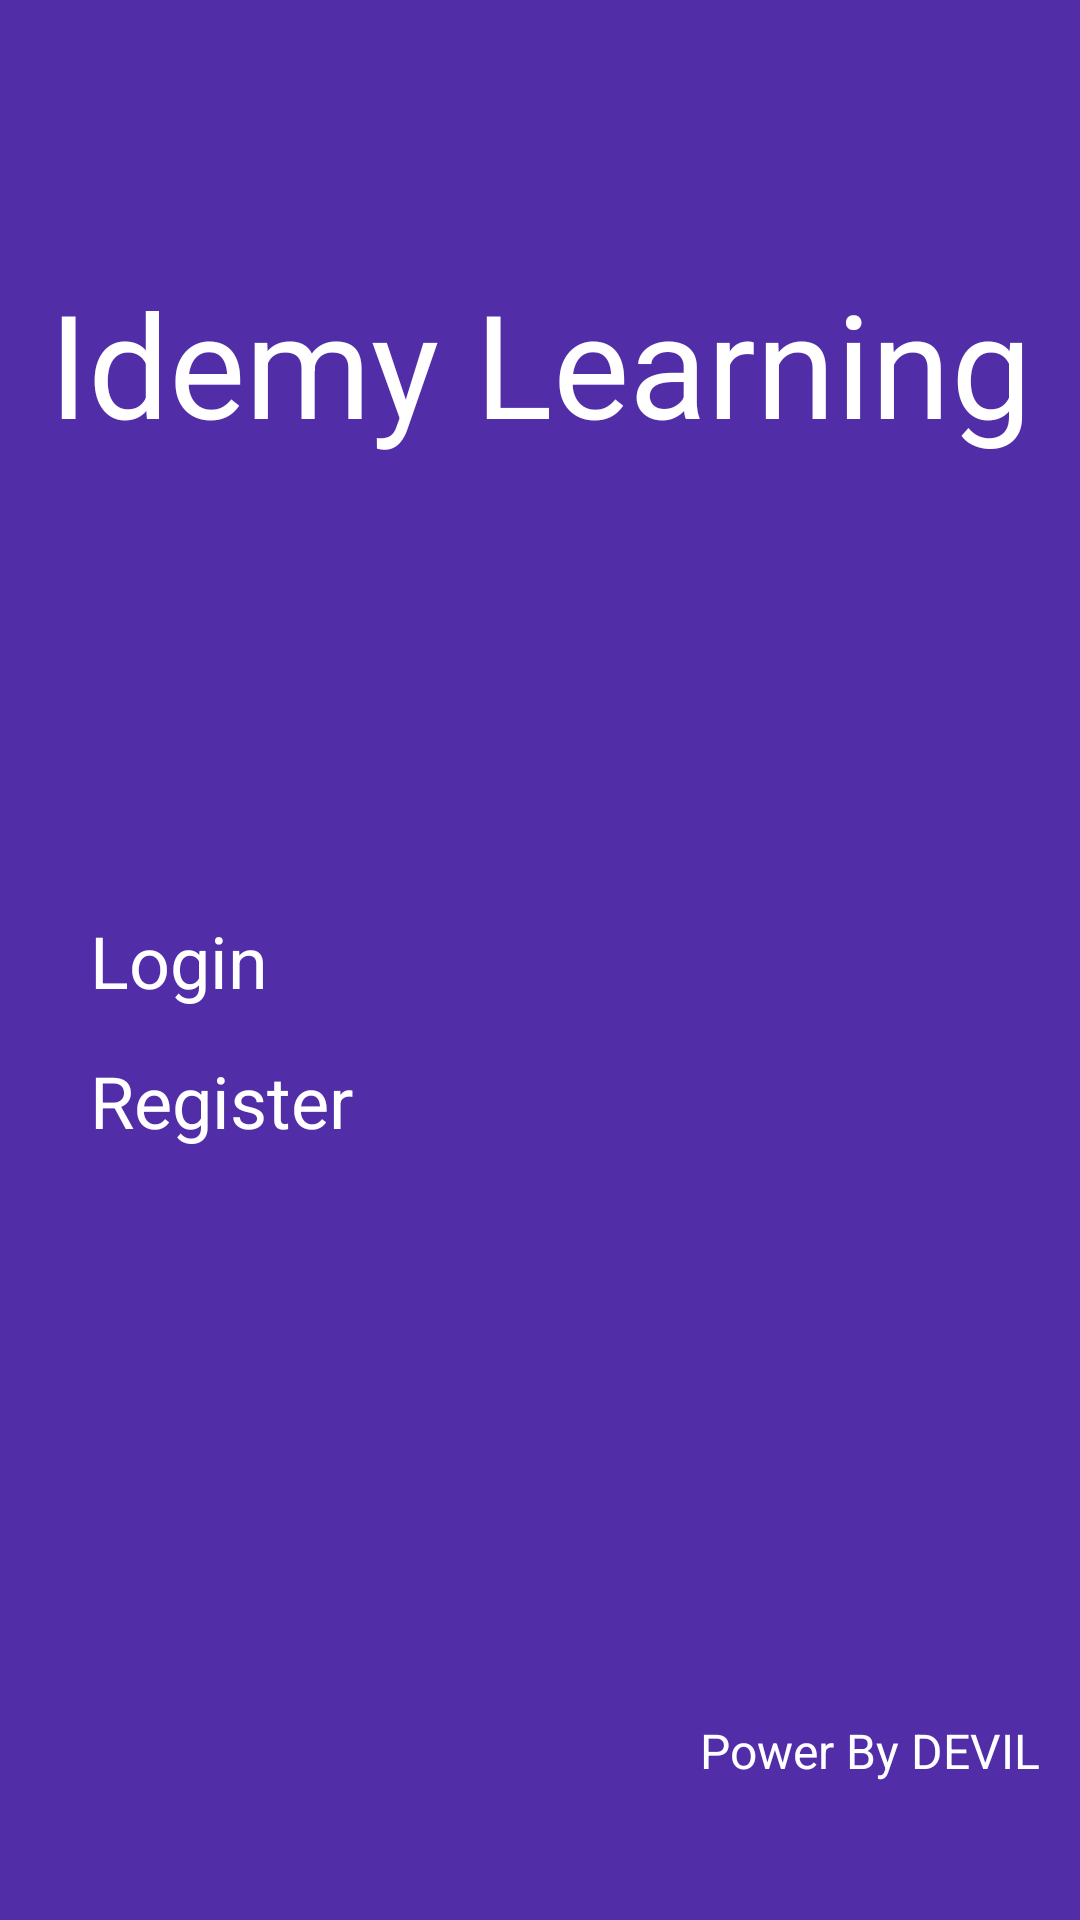

Here is an Android app screen rendered from its layout file. Give the layout XML and the strings, colors and styles it references.
<!-- AndroidManifest.xml: application theme Theme.MAD -->
<!-- res/layout/activity_main8.xml -->
<?xml version="1.0" encoding="utf-8"?>
<androidx.constraintlayout.widget.ConstraintLayout xmlns:android="http://schemas.android.com/apk/res/android"
    xmlns:app="http://schemas.android.com/apk/res-auto"
    xmlns:tools="http://schemas.android.com/tools"
    android:layout_width="match_parent"
    android:layout_height="match_parent"
    android:background="#512DA8"
    android:backgroundTint="#512DA8"
    tools:context=".MainActivity8">

    <TextView
        android:id="@+id/w"
        android:layout_width="wrap_content"
        android:layout_height="wrap_content"
        android:text="@string/w"
        android:textColor="#FFFFFF"
        android:textSize="48sp"
        app:layout_constraintBottom_toBottomOf="parent"
        app:layout_constraintEnd_toEndOf="parent"
        app:layout_constraintStart_toStartOf="parent"
        app:layout_constraintTop_toTopOf="parent"
        app:layout_constraintVertical_bias="0.154" />

    <Button
        android:id="@+id/wb2"
        android:layout_width="300dp"
        android:layout_height="wrap_content"
        android:backgroundTint="#512DA8"
        android:text="@string/wb2"
        android:textColor="#FFFFFF"
        android:textSize="24sp"
        app:layout_constraintBottom_toBottomOf="parent"
        app:layout_constraintEnd_toEndOf="parent"
        app:layout_constraintStart_toStartOf="parent"
        app:layout_constraintTop_toTopOf="parent" />

    <Button
        android:id="@+id/wb"
        android:layout_width="300dp"
        android:layout_height="wrap_content"
        android:backgroundTint="#512DA8"
        android:text="@string/wb"
        android:textColor="#FFFFFF"
        android:textSize="24sp"
        app:layout_constraintBottom_toBottomOf="parent"
        app:layout_constraintEnd_toEndOf="parent"
        app:layout_constraintHorizontal_bias="0.498"
        app:layout_constraintStart_toStartOf="parent"
        app:layout_constraintTop_toTopOf="parent"
        app:layout_constraintVertical_bias="0.577" />

    <TextView
        android:id="@+id/wp6"
        android:layout_width="wrap_content"
        android:layout_height="wrap_content"
        android:text="@string/wp6"
        android:textColor="#FFFFFF"
        android:textSize="16sp"
        app:layout_constraintBottom_toBottomOf="parent"
        app:layout_constraintEnd_toEndOf="parent"
        app:layout_constraintHorizontal_bias="0.946"
        app:layout_constraintStart_toStartOf="parent"
        app:layout_constraintTop_toTopOf="parent"
        app:layout_constraintVertical_bias="0.926" />
</androidx.constraintlayout.widget.ConstraintLayout>
<!-- resources referenced by this layout -->
<resources>
  <string name="w">Idemy Learning</string>
  <string name="wb">Register</string>
  <string name="wb2">Login</string>
  <string name="wp6">Power By DEVIL</string>
</resources>
